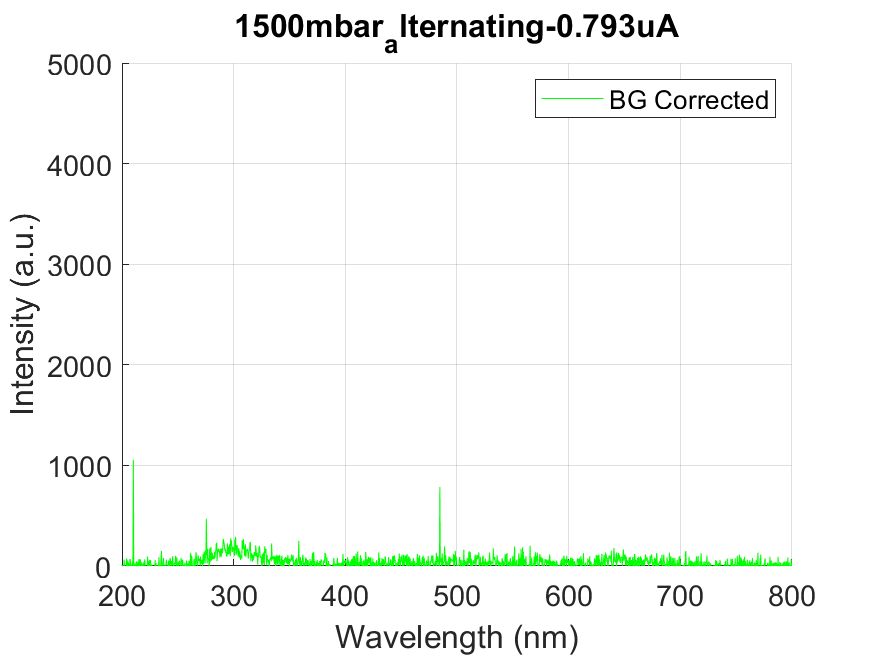

Values plotted in this chart, from the file beside it:
wavelength, intensity
178.8, -4.68
179.1, -4.68
179.5, -4.68
179.9, 31.59
180.3, 57.73
180.7, -14.82
181, -46.81
181.4, 21.45
181.8, -14.82
182.2, -56.17
182.6, -24.96
182.9, 55.39
183.3, -12.09
183.7, 29.65
184.1, 0.7783
184.4, -0.3917
184.8, 61.63
185.2, 12.48
185.6, -21.46
186, -200.5
186.3, -57.73
186.7, -13.65
187.1, 4.292
187.5, -27.7
187.9, 39.4
188.2, 62.02
188.6, 3.903
189, 19.5
189.4, -75.29
189.8, -62.81
190.1, 21.85
190.5, 6.238
190.9, -120.5
191.3, -110
191.7, 101
192, -83.48
192.4, 70.22
192.8, -17.16
193.2, 26.52
193.5, 117.8
193.9, -28.86
194.3, -3.12
194.7, -14.04
195.1, -14.82
195.4, -20.68
195.8, 5.072
196.2, 38.23
196.6, 4.68
196.9, 95.57
197.3, -12.87
197.7, 12.48
198.1, 39.4
198.4, 14.83
198.8, 1.948
199.2, -52.27
199.6, -9.365
200, 11.31
200.3, -8.193
200.7, 4.68
201.1, -35.5
... 1,988 more rows
